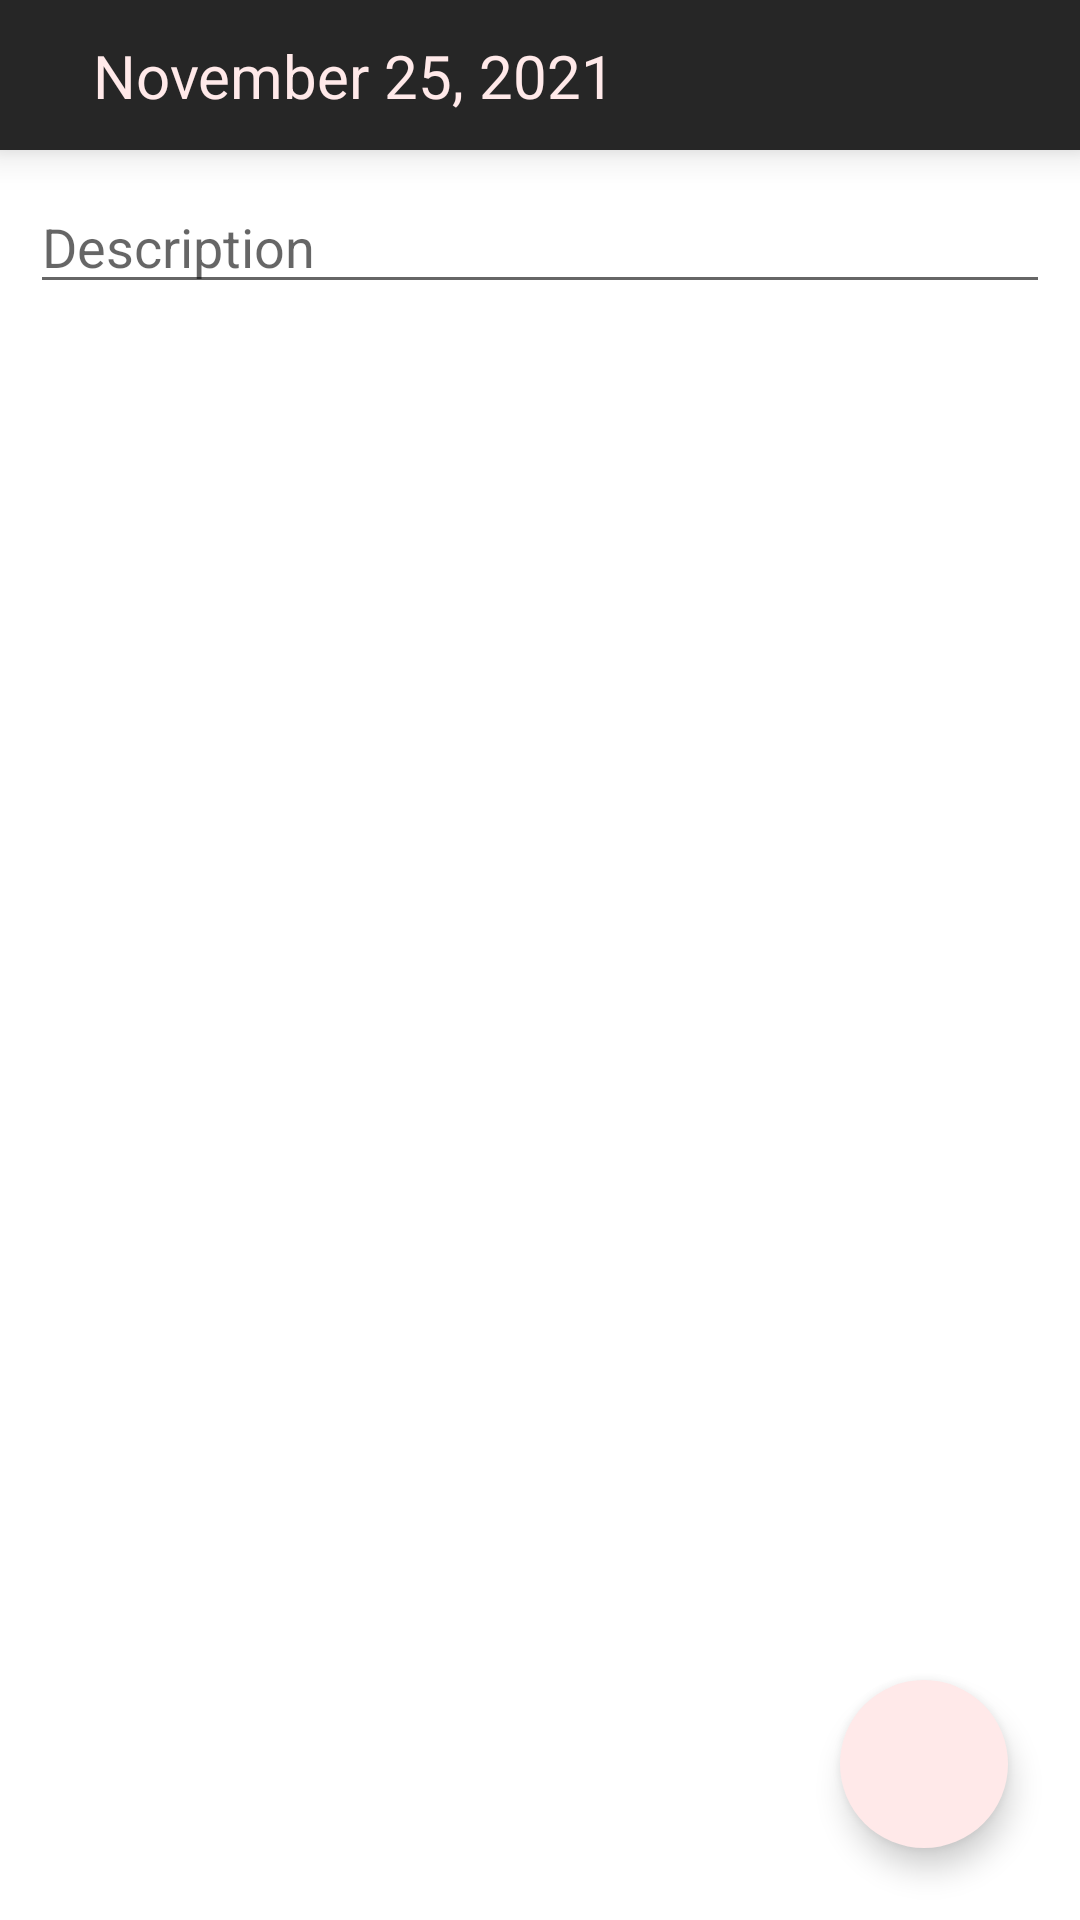

Android layout source for this screen:
<!-- AndroidManifest.xml: application theme Theme.PhotoBook -->
<!-- res/layout/activity_create.xml -->
<?xml version="1.0" encoding="utf-8"?>
<androidx.constraintlayout.widget.ConstraintLayout
    xmlns:android="http://schemas.android.com/apk/res/android"
    xmlns:app="http://schemas.android.com/apk/res-auto"
    xmlns:tools="http://schemas.android.com/tools"
    android:layout_width="match_parent"
    android:layout_height="match_parent"
    tools:context=".CreateActivity">

    <androidx.appcompat.widget.Toolbar
        android:id="@+id/create_toolbar"
        android:layout_width="match_parent"
        android:layout_height="50dp"
        android:background="@color/BLACK"
        android:elevation="8dp"
        app:layout_constraintEnd_toEndOf="parent"
        app:layout_constraintStart_toStartOf="parent"
        app:layout_constraintTop_toTopOf="parent">

        <androidx.constraintlayout.widget.ConstraintLayout
            android:id="@+id/create_bar"
            android:layout_width="match_parent"
            android:layout_height="match_parent">

            <TextView
                android:id="@+id/current_date"
                android:layout_width="250dp"
                android:layout_height="wrap_content"
                android:layout_marginLeft="15dp"
                android:text="November 25, 2021"
                android:textColor="@color/WHITE"
                android:textSize="20sp"
                app:layout_constraintBottom_toBottomOf="parent"
                app:layout_constraintStart_toStartOf="parent"
                app:layout_constraintTop_toTopOf="parent" />

            <ImageButton
                android:id="@+id/save_btn"
                android:layout_width="wrap_content"
                android:layout_height="wrap_content"
                android:layout_marginEnd="16dp"
                android:background="@color/BLACK"
                android:src="@drawable/ic_check"
                app:layout_constraintBottom_toBottomOf="parent"
                app:layout_constraintEnd_toEndOf="parent"
                app:layout_constraintTop_toTopOf="parent" />
        </androidx.constraintlayout.widget.ConstraintLayout>
    </androidx.appcompat.widget.Toolbar>

    <ImageView
        android:id="@+id/edit_image"
        android:layout_width="0dp"
        android:layout_height="300dp"
        app:layout_constraintEnd_toEndOf="parent"
        app:layout_constraintStart_toStartOf="parent"
        app:layout_constraintTop_toBottomOf="@+id/create_toolbar"
        android:scaleType="centerCrop"
        android:visibility="gone"/>

    <EditText
        android:id="@+id/edit_text"
        android:layout_width="0dp"
        android:layout_height="wrap_content"
        android:layout_margin="10dp"
        android:ems="200"
        android:inputType="textMultiLine"
        android:hint="@string/Description"
        app:layout_constraintEnd_toEndOf="parent"
        app:layout_constraintHorizontal_bias="1.0"
        app:layout_constraintStart_toStartOf="parent"
        app:layout_constraintTop_toBottomOf="@+id/edit_image" />

    <com.google.android.material.floatingactionbutton.FloatingActionButton
        android:id="@+id/add_photo"
        android:layout_width="wrap_content"
        android:layout_height="wrap_content"
        android:layout_margin="24dp"
        app:layout_constraintBottom_toBottomOf="parent"
        app:layout_constraintEnd_toEndOf="parent"
        android:src="@drawable/ic_camera"
        android:backgroundTint="@color/WHITE"
        app:borderWidth="0dp" />

</androidx.constraintlayout.widget.ConstraintLayout>
<!-- resources referenced by this layout -->
<resources>
  <color name="BLACK"> #262626 </color>
  <color name="WHITE"> #FFE9E9 </color>
  <string name="Description">Description</string>
  <style name="Theme.PhotoBook" parent="Theme.MaterialComponents.DayNight.NoActionBar">
          
          <item name="colorPrimary">@color/BLACK</item>
          <item name="colorPrimaryVariant">@color/purple_700</item>
          <item name="colorOnPrimary">@color/white</item>
          
          <item name="colorSecondary">@color/teal_200</item>
          <item name="colorSecondaryVariant">@color/teal_700</item>
          <item name="colorOnSecondary">@color/black</item>
          
          <item name="android:statusBarColor" tools:targetApi="l">?attr/colorPrimaryVariant</item>
          
      </style>
  <color name="purple_700">#FF3700B3</color>
  <color name="white">#FFFFFFFF</color>
  
      //App Colors
  <color name="teal_200">#FF03DAC5</color>
  <color name="teal_700">#FF018786</color>
  <color name="black">#FF000000</color>
</resources>
